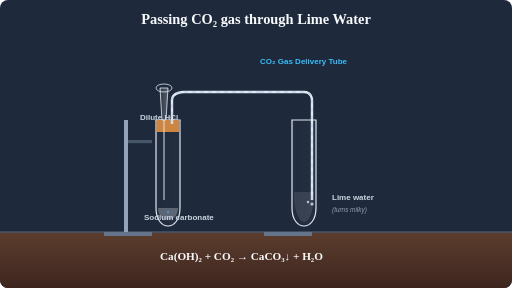
t = 0.00 s
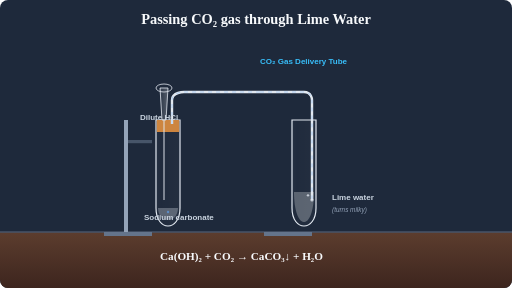
t = 2.00 s
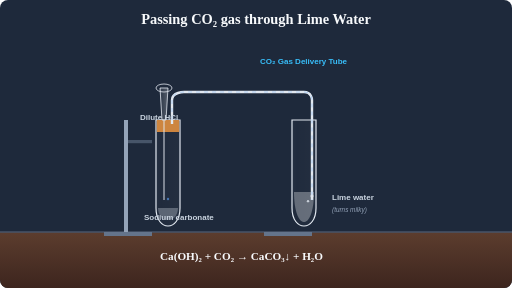
t = 2.50 s
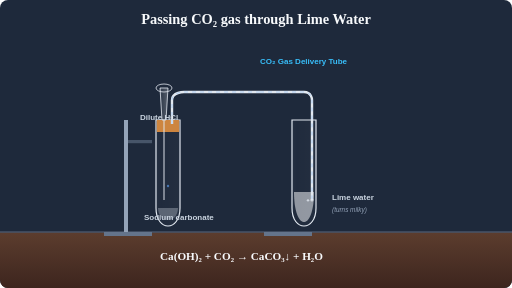
t = 5.00 s
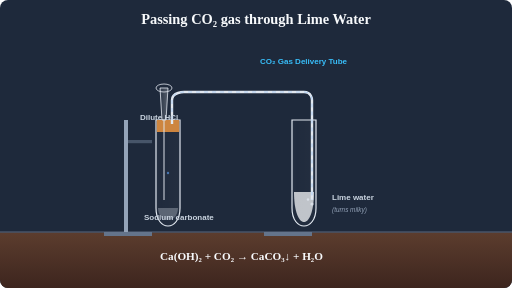
t = 7.50 s
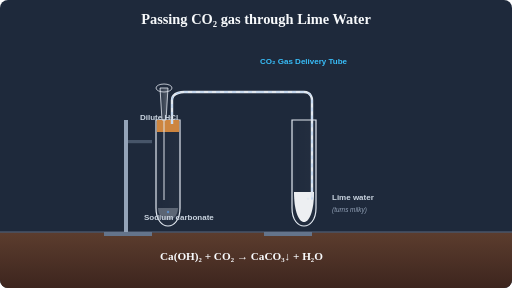
t = 10.00 s

The animated SVG that drew these frames (rendered in a browser with its animation timeline set to each time). Animation: 8 SMIL elements (animate=8); one cycle of 10.00 s, repeats indefinitely.

<svg xmlns="http://www.w3.org/2000/svg" viewBox="0 0 1280 720" width="100%" height="100%" style="background-color: #1E293B; border-radius: 8px;">
  <title>Passing CO2 through Lime Water</title>
  
  <defs>
    <linearGradient id="glassGrad" x1="0%" y1="0%" x2="100%" y2="0%">
      <stop offset="0%" stop-color="#FFFFFF" stop-opacity="0.3"/>
      <stop offset="20%" stop-color="#FFFFFF" stop-opacity="0.1"/>
      <stop offset="100%" stop-color="#FFFFFF" stop-opacity="0.25"/>
    </linearGradient>
    <linearGradient id="woodBench" x1="0%" y1="0%" x2="0%" y2="100%">
      <stop offset="0%" stop-color="#5C3D2E"/>
      <stop offset="100%" stop-color="#3D251E"/>
    </linearGradient>
  </defs>

  <!-- BENCH -->
  <rect x="0" y="580" width="1280" height="140" fill="url(#woodBench)" />
  <line x1="0" y1="580" x2="1280" y2="580" stroke="#475569" stroke-width="4" />

  <text x="640" y="60" font-family="Georgia" font-size="36" font-weight="bold" fill="#F8FAFC" text-anchor="middle">Passing CO₂ gas through Lime Water</text>

  <!-- TUBE 1 (Reaction Tube - Left) -->
  <g transform="translate(300, 200)">
    <!-- Stand Base -->
    <rect x="-40" y="380" width="120" height="10" fill="#64748B" />
    <rect x="10" y="100" width="10" height="280" fill="#94A3B8" />
    <!-- Clamp -->
    <rect x="20" y="150" width="60" height="8" fill="#475569" />

    <!-- Test Tube -->
    <!-- Liquid -->
    <path d="M 95 320 L 145 320 C 145 360, 95 360, 95 320 Z" fill="#E2E8F0" fill-opacity="0.3" stroke="none" />
    <!-- Glass -->
    <path d="M 90 100 L 90 320 C 90 380, 150 380, 150 320 L 150 100 Z" fill="url(#glassGrad)" fill-opacity="0.1" stroke="#E2E8F0" stroke-width="3" />
    
    <!-- Cork -->
    <rect x="92" y="100" width="56" height="30" fill="#CD853F" />

    <!-- Thistle funnel -->
    <path d="M 100 20 L 120 20 L 115 100 L 105 100 Z" fill="url(#glassGrad)" stroke="#E2E8F0" stroke-width="2" />
    <rect x="108" y="100" width="4" height="200" fill="#E2E8F0" opacity="0.6" />
    <ellipse cx="110" cy="20" rx="20" ry="10" fill="none" stroke="#E2E8F0" stroke-width="2" />

    <!-- Delivery Tube start -->
    <path d="M 130 110 L 130 50 C 130 30, 160 30, 160 30 L 350 30" fill="none" stroke="#E2E8F0" stroke-width="6" />
    <path d="M 130 110 L 130 50 C 130 30, 160 30, 160 30 L 350 30" fill="none" stroke="#60A5FA" stroke-width="2" opacity="0.5">
      <animate attributeName="stroke-dasharray" values="10,10" />
      <animate attributeName="stroke-dashoffset" from="20" to="0" dur="1s" repeatCount="indefinite" />
    </path>

    <!-- Bubbles -->
    <circle cx="120" cy="330" r="3" fill="#60A5FA" opacity="0.6">
      <animate attributeName="cy" from="330" to="200" dur="2s" repeatCount="indefinite" />
    </circle>
  </g>

  <!-- TUBE 2 (Lime Water Tube - Right) -->
  <g transform="translate(700, 300)">
    <!-- Stand Base -->
    <rect x="-40" y="280" width="120" height="10" fill="#64748B" />
    
    <!-- Test Tube -->
    <!-- Lime Water (Milky) -->
    <path d="M 35 180 L 85 180 C 85 280, 35 280, 35 180 Z" fill="#F8FAFC" fill-opacity="0.8" stroke="none">
      <animate attributeName="fill-opacity" from="0.1" to="0.95" dur="10s" fill="freeze" />
    </path>
    <!-- Glass -->
    <path d="M 30 0 L 30 220 C 30 280, 90 280, 90 220 L 90 0 Z" fill="url(#glassGrad)" fill-opacity="0.1" stroke="#E2E8F0" stroke-width="3" />

    <!-- Delivery Tube end -->
    <path d="M -50 -70 L 60 -70 C 80 -70, 80 -50, 80 -50 L 80 200" fill="none" stroke="#E2E8F0" stroke-width="6" />
    <path d="M -50 -70 L 60 -70 C 80 -70, 80 -50, 80 -50 L 80 200" fill="none" stroke="#60A5FA" stroke-width="2" opacity="0.5">
      <animate attributeName="stroke-dasharray" values="10,10" />
      <animate attributeName="stroke-dashoffset" from="20" to="0" dur="1s" repeatCount="indefinite" />
    </path>

    <!-- CO2 bubbles in Lime Water -->
    <circle cx="80" cy="210" r="4" fill="#E2E8F0" opacity="0.8">
      <animate attributeName="cy" from="210" to="180" dur="1.5s" repeatCount="indefinite" />
    </circle>
    <circle cx="70" cy="205" r="3" fill="#E2E8F0" opacity="0.8">
      <animate attributeName="cy" from="205" to="180" dur="1.2s" repeatCount="indefinite" />
    </circle>
  </g>

  <!-- Labels -->
  <text x="350" y="300" font-family="Arial" font-size="20" font-weight="bold" fill="#CBD5E1">Dilute HCl</text>
  <text x="360" y="550" font-family="Arial" font-size="20" font-weight="bold" fill="#CBD5E1">Sodium carbonate</text>
  
  <text x="650" y="160" font-family="Arial" font-size="20" font-weight="bold" fill="#38BDF8">CO₂ Gas Delivery Tube</text>
  
  <text x="830" y="500" font-family="Arial" font-size="20" font-weight="bold" fill="#CBD5E1">Lime water</text>
  <text x="830" y="530" font-family="Arial" font-size="16" font-style="italic" fill="#94A3B8">(turns milky)</text>

  <!-- Equations -->
  <text x="400" y="650" font-family="Georgia" font-size="28" font-weight="bold" fill="#F8FAFC">Ca(OH)₂ + CO₂ → CaCO₃↓ + H₂O</text>
</svg>
